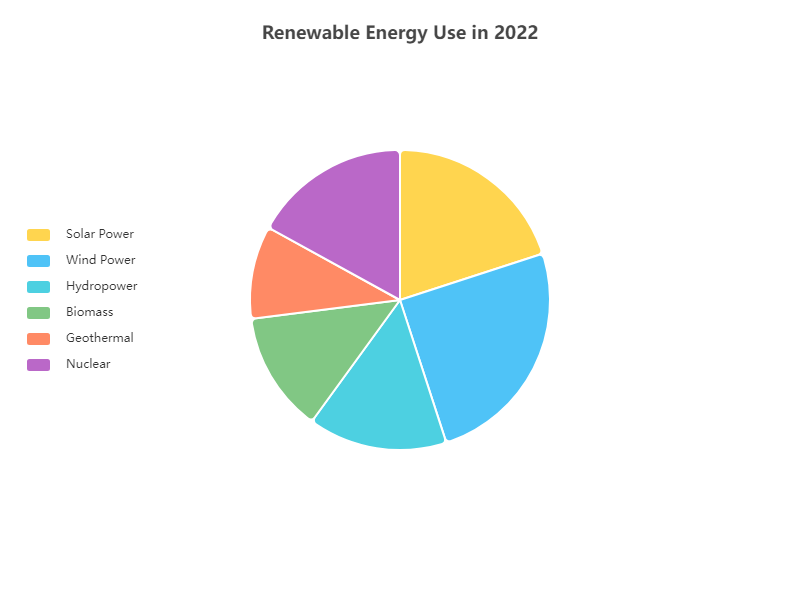

The data file committed next to this chart (first rows):
Name, Value
Solar Power, 20
Wind Power, 25
Hydropower, 15
Biomass, 13
Geothermal, 10
Nuclear, 17
